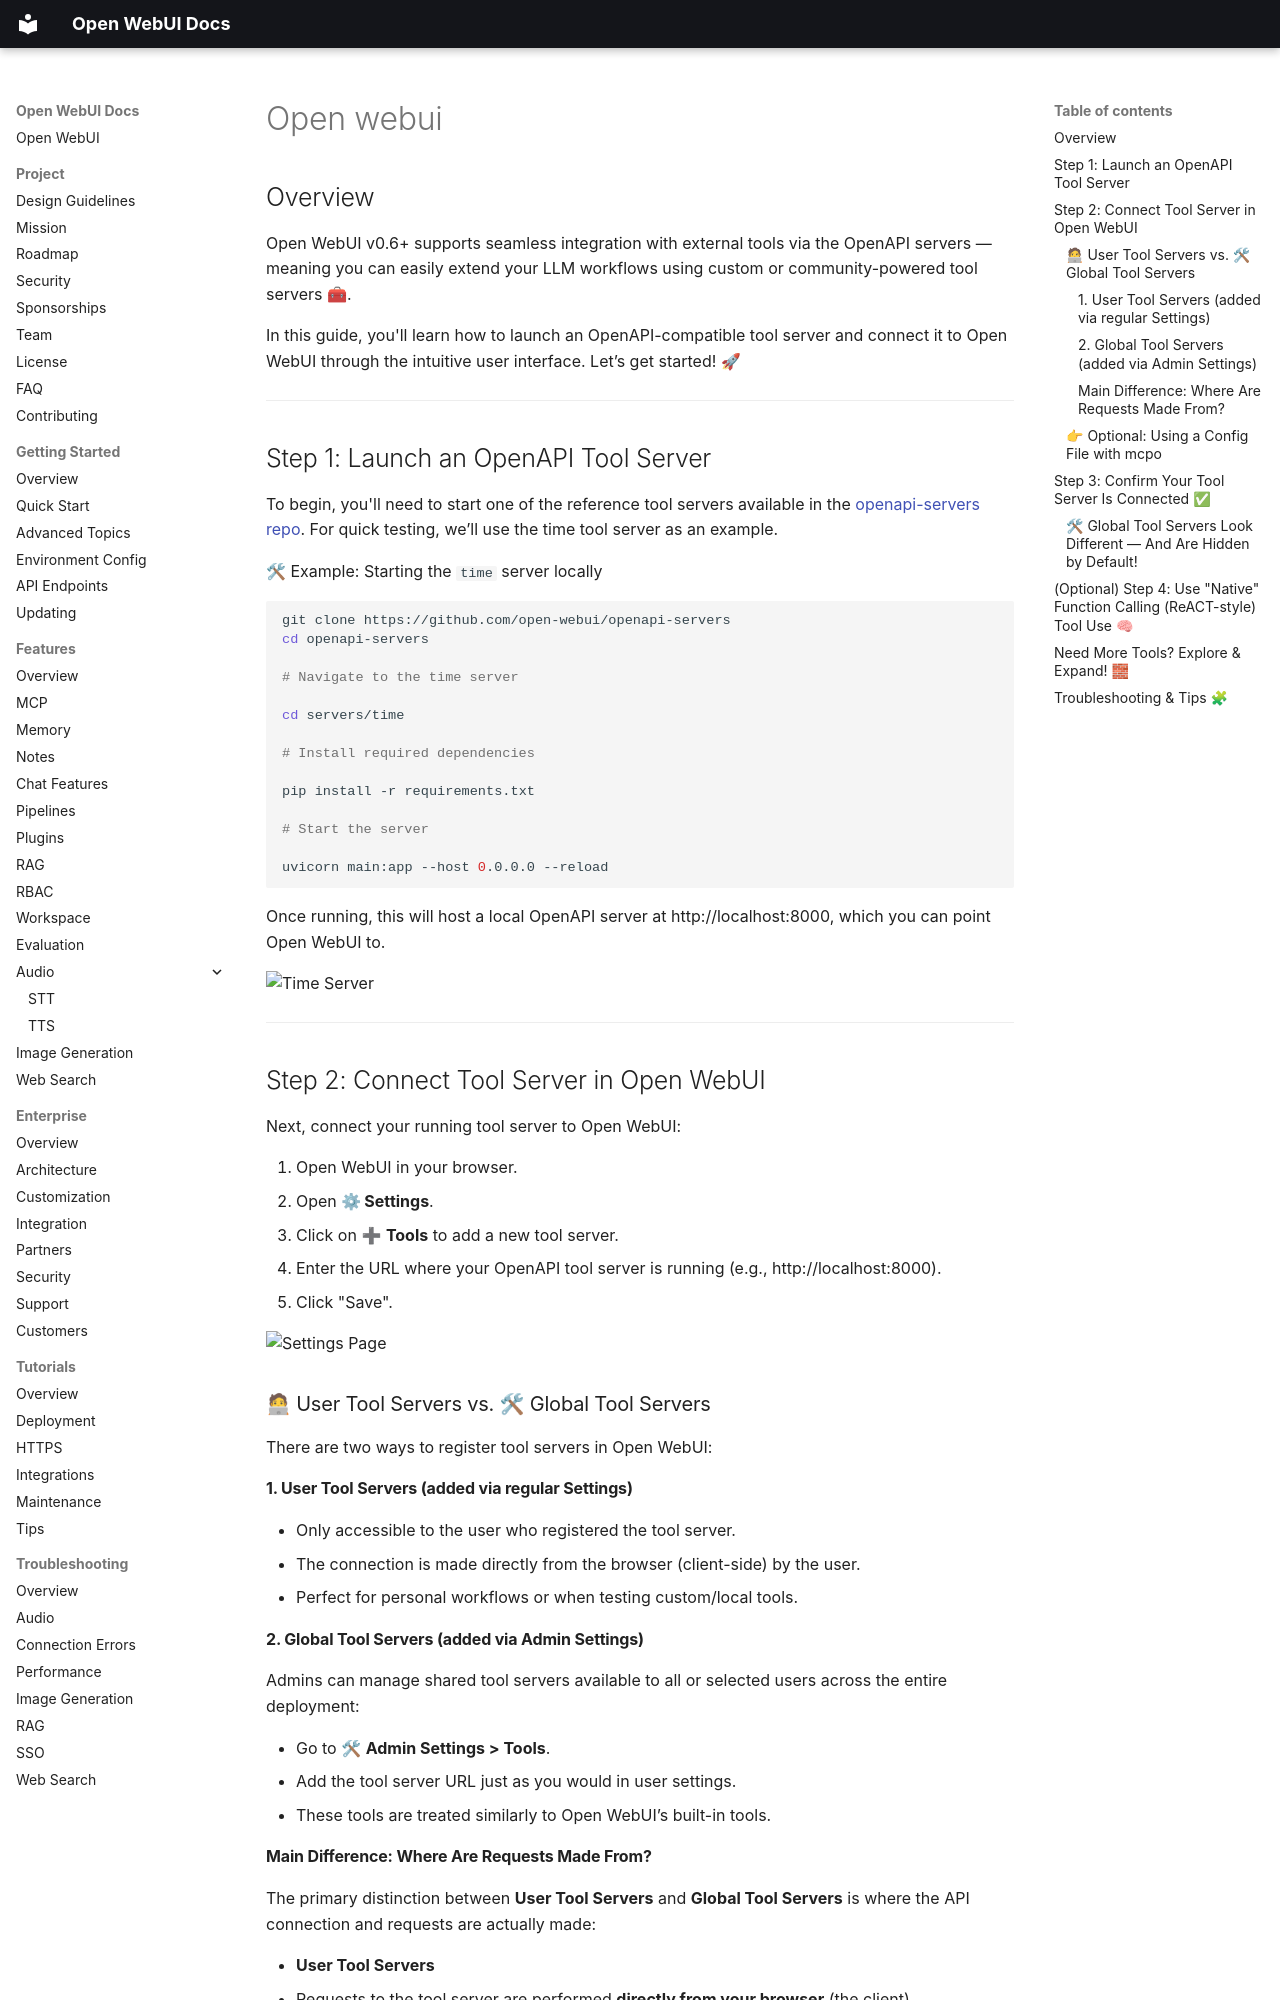

repository: AlexeyGrishin01/openwebui-docs · page: features/plugin/tools/openapi-servers/open-webui/index.html · generator: mkdocs

## Overview

Open WebUI v0.6+ supports seamless integration with external tools via the OpenAPI servers — meaning you can easily extend your LLM workflows using custom or community-powered tool servers 🧰.

In this guide, you'll learn how to launch an OpenAPI-compatible tool server and connect it to Open WebUI through the intuitive user interface. Let’s get started! 🚀

---

## Step 1: Launch an OpenAPI Tool Server

To begin, you'll need to start one of the reference tool servers available in the [openapi-servers repo](https://github.com/open-webui/openapi-servers). For quick testing, we’ll use the time tool server as an example.

🛠 Example: Starting the `time` server locally

```bash
git clone https://github.com/open-webui/openapi-servers
cd openapi-servers

# Navigate to the time server

cd servers/time

# Install required dependencies

pip install -r requirements.txt

# Start the server

uvicorn main:app --host 0.0.0.0 --reload
```

Once running, this will host a local OpenAPI server at http://localhost:8000, which you can point Open WebUI to.

<img src="assets/images/time-server.png" alt="Time Server">

---

## Step 2: Connect Tool Server in Open WebUI

Next, connect your running tool server to Open WebUI:

1. Open WebUI in your browser.
2. Open ⚙ **Settings**.
3. Click on ➕ **Tools** to add a new tool server.
4. Enter the URL where your OpenAPI tool server is running (e.g., http://localhost:8000).
5. Click "Save".

<img src="assets/images/settings.png" alt="Settings Page">

### 🧑💻 User Tool Servers vs. 🛠 Global Tool Servers

There are two ways to register tool servers in Open WebUI:

#### 1. User Tool Servers (added via regular Settings)

- Only accessible to the user who registered the tool server.
- The connection is made directly from the browser (client-side) by the user.
- Perfect for personal workflows or when testing custom/local tools.

#### 2. Global Tool Servers (added via Admin Settings)

Admins can manage shared tool servers available to all or selected users across the entire deployment:

- Go to 🛠 **Admin Settings > Tools**.
- Add the tool server URL just as you would in user settings.
- These tools are treated similarly to Open WebUI’s built-in tools.
